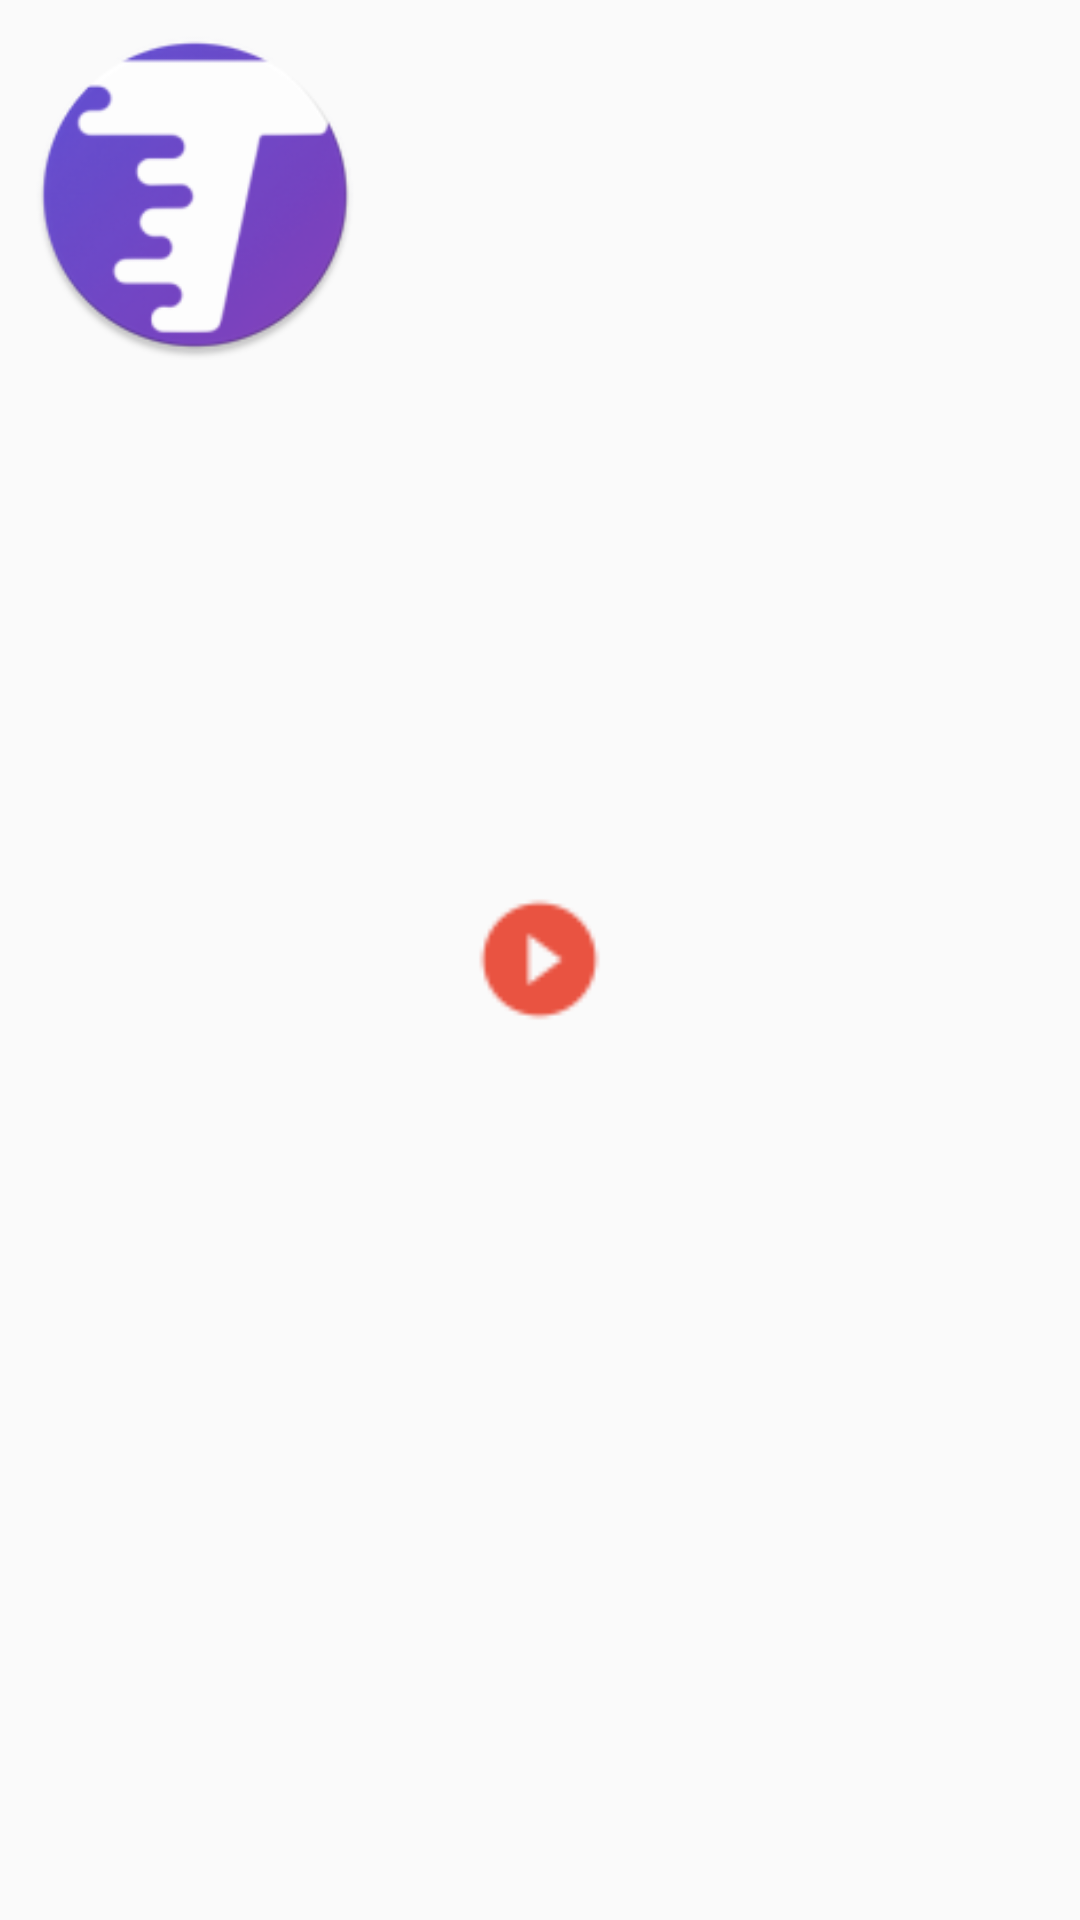

The Android layout XML behind this screen, and the referenced resources:
<!-- AndroidManifest.xml: application theme AppTheme -->
<!-- res/layout/gv_item_video.xml -->
<?xml version="1.0" encoding="utf-8"?>
<RelativeLayout xmlns:android="http://schemas.android.com/apk/res/android"
    xmlns:app="http://schemas.android.com/apk/res-auto"
    android:layout_width="wrap_content"
    android:layout_height="wrap_content"
    android:orientation="vertical">

    <ImageView
        android:layout_height="130dp"
        android:layout_width="130dp"
        android:padding="10dp"
        android:id="@+id/ivGallery"
        android:src="@mipmap/ic_launcher_round"
        android:scaleType="fitXY"
        />

    <ImageView
        android:layout_height="35dp"
        android:layout_width="35dp"
        android:id="@+id/delete"
        android:src="@drawable/ic_action_cancel"
        android:scaleType="fitXY"
        />

    <ImageView
        android:layout_height="45dp"
        android:layout_width="45dp"
        android:id="@+id/play"
        android:layout_centerInParent="true"
        android:src="@drawable/ic_action_play"
        android:scaleType="fitXY"
        />
</RelativeLayout>
<!-- resources referenced by this layout -->
<resources>
  <!-- drawable ic_action_play: png bitmap (drawable, 551 bytes) -->
  <!-- mipmap ic_launcher_round: png bitmap (mipmap-hdpi, 5174 bytes) -->
  <style name="AppTheme" parent="Theme.AppCompat.Light.DarkActionBar">
          
          <item name="colorPrimary">@color/colorPrimary</item>
          <item name="colorPrimaryDark">@color/colorPrimaryDark</item>
          <item name="colorAccent">@color/colorAccent</item>
      </style>
  <color name="colorPrimary">#4A5865</color>
  <color name="colorPrimaryDark">#4A5865</color>
  <color name="colorAccent">#FF4081</color>
</resources>
